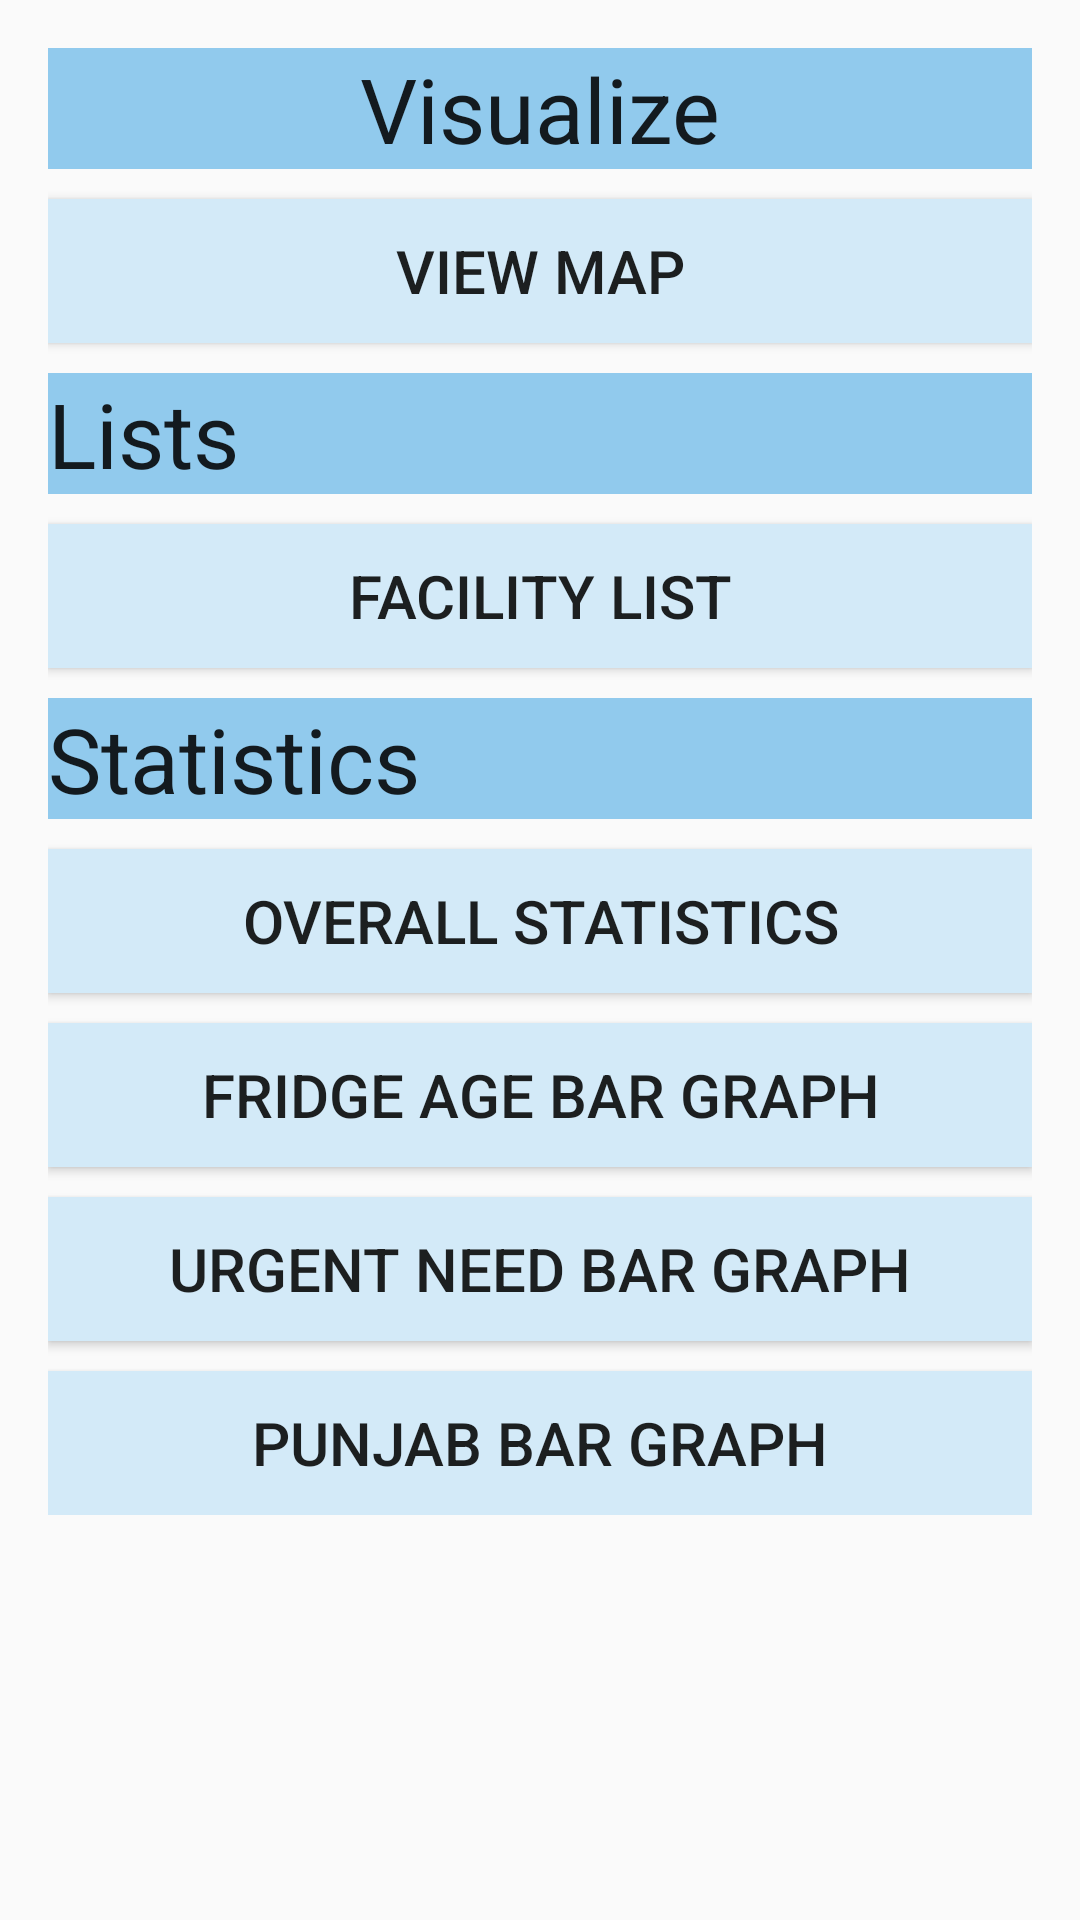

Write the Android layout XML for this screen, with the resource values it uses.
<!-- AndroidManifest.xml: application theme Theme.AppCompat.Light -->
<!-- res/layout/activity_exploration.xml -->
<RelativeLayout xmlns:android="http://schemas.android.com/apk/res/android"
    android:id="@+id/relativeLayout1"
    android:layout_width="fill_parent"
    android:layout_height="fill_parent" >

    <ScrollView
        android:id="@+id/scrollView1"
        android:layout_width="wrap_content"
        android:layout_height="wrap_content"
        android:layout_alignParentBottom="true"
        android:layout_alignParentLeft="true"
        android:layout_alignParentRight="true"
        android:layout_alignParentTop="true" >

        <LinearLayout xmlns:android="http://schemas.android.com/apk/res/android"
            xmlns:tools="http://schemas.android.com/tools"
            android:layout_width="match_parent"
            android:layout_height="match_parent"
            android:paddingBottom="@dimen/activity_vertical_margin"
            android:paddingLeft="@dimen/activity_horizontal_margin"
            android:paddingRight="@dimen/activity_horizontal_margin"
            android:paddingTop="@dimen/activity_vertical_margin"
            android:orientation="vertical"
            tools:context="com.dashtricks.pakistan.app.Activities.ExplorationActivity" >

            <TextView
                android:layout_width="match_parent"
                android:layout_height="wrap_content"
                android:textAppearance="?android:attr/textAppearanceLarge"
                android:text="Visualize"
                android:textAlignment="center"
                android:textSize="30dp"
                android:id="@+id/visualizeTextHeader"
                android:background="#91CAED"
                android:layout_gravity="left"
                android:layout_marginBottom="10dp"/>

            <Button
                android:id="@+id/button_one"
                android:layout_width="match_parent"
                android:layout_height="wrap_content"
                android:text="View Map"
                android:onClick="visualizeCurrentData"
                android:layout_gravity="left"
                android:background="#D3EAF8"
                android:padding="10dip"
                android:textSize="20dp"
                android:layout_marginBottom="10dp"/>

            <TextView
                android:layout_width="match_parent"
                android:layout_height="wrap_content"
                android:textAppearance="?android:attr/textAppearanceLarge"
                android:text="Lists"
                android:id="@+id/listTextHeader"
                android:layout_gravity="left"
                android:textSize="30dp"
                android:background="#91CAED"
                android:layout_marginBottom="10dp"/>

            <Button
                android:layout_width="match_parent"
                android:layout_height="wrap_content"
                android:text="@string/facility_list"
                android:id="@+id/facilities_list"
                android:onClick="viewFacilitiesList"
                android:layout_gravity="left"
                android:padding="10dip"
                android:textSize="20dp"
                android:background="#D3EAF8"
                android:layout_marginBottom="10dp"/>

            

            <TextView
                android:layout_width="match_parent"
                android:layout_height="wrap_content"
                android:textAppearance="?android:attr/textAppearanceLarge"
                android:text="Statistics"
                android:id="@+id/statisticsTextHeader"
                android:textSize="30dp"
                android:background="#91CAED"
                android:layout_gravity="left"
                android:layout_marginBottom="10dp"/>

            <Button
                android:id="@+id/button_three"
                android:layout_width="match_parent"
                android:layout_height="wrap_content"
                android:text="Overall Statistics"
                android:onClick="viewOverallStatistics"
                android:layout_gravity="left"
                android:padding="10dip"
                android:textSize="20dp"
                android:background="#D3EAF8"
                android:layout_marginBottom="10dp"/>

            <Button
                android:id="@+id/button_four"
                android:layout_width="match_parent"
                android:layout_height="wrap_content"
                android:text="Fridge Age Bar Graph"
                android:onClick="viewFridgeAgeBarGraph"
                android:layout_gravity="left"
                android:padding="10dip"
                android:textSize="20dp"
                android:background="#D3EAF8"
                android:layout_marginBottom="10dp"/>

            <Button
                android:id="@+id/button_five"
                android:layout_width="match_parent"
                android:layout_height="wrap_content"
                android:text="Urgent Need Bar Graph"
                android:onClick="viewUrgentNeedBarGraph"
                android:layout_gravity="left"
                android:padding="10dip"
                android:layout_marginBottom="10dp"
                android:textSize="20dp"
                android:background="#D3EAF8"/>

            <Button
                android:id="@+id/button_six"
                android:layout_width="match_parent"
                android:layout_height="wrap_content"
                android:text="Punjab Bar Graph"
                android:onClick="viewPunjabBarGraph"
                android:layout_gravity="left"
                android:padding="10dip"
                android:textSize="20dp"
                android:background="#D3EAF8"/>
        </LinearLayout>
    </ScrollView>

</RelativeLayout>
<!-- resources referenced by this layout -->
<resources>
  <dimen name="activity_horizontal_margin">16dp</dimen>
  <dimen name="activity_vertical_margin">16dp</dimen>
  <string name="facility_list">Facility List</string>
</resources>
